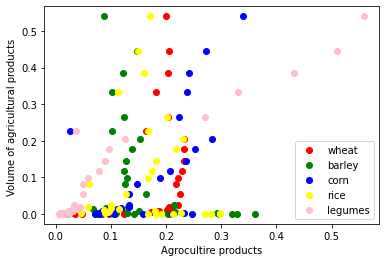

The table this chart was drawn from, first rows:
Y, wheat, barley, corn, rice, legumes
5.29E-05, 2.24E-02, 3.28E-01, 2.47E-01, 2.82E-01, 7.49E-03
3.85E-04, 3.49E-02, 3.62E-01, 2.11E-01, 2.98E-01, 6.86E-03
3.55E-03, 3.17E-02, 2.93E-01, 2.32E-01, 2.97E-01, 8.13E-03
5.84E-05, 4.86E-02, 2.96E-01, 1.58E-01, 2.70E-01, 7.87E-03
2.21E-04, 8.34E-02, 3.19E-01, 1.07E-01, 1.68E-01, 8.76E-03
3.22E-04, 9.62E-02, 2.03E-01, 7.88E-02, 1.82E-01, 9.52E-03
7.12E-04, 1.08E-01, 1.42E-01, 7.85E-02, 2.13E-01, 1.49E-02
9.79E-04, 1.24E-01, 8.14E-02, 7.11E-02, 1.91E-01, 2.49E-02
1.59E-03, 1.26E-01, 1.10E-01, 9.64E-02, 2.26E-01, 1.42E-02
2.47E-03, 1.23E-01, 8.37E-02, 7.50E-02, 8.86E-02, 1.17E-02
3.75E-03, 1.29E-01, 1.29E-01, 8.12E-02, 4.60E-02, 1.32E-02
5.79E-03, 1.73E-01, 2.16E-01, 8.45E-02, 9.49E-02, 2.67E-02
7.27E-03, 1.88E-01, 1.51E-01, 8.40E-02, 1.79E-01, 2.23E-02
8.22E-03, 1.84E-01, 1.01E-01, 8.98E-02, 9.62E-02, 3.20E-02
1.06E-02, 2.03E-01, 1.04E-01, 9.44E-02, 8.78E-02, 2.77E-02
1.34E-02, 2.04E-01, 6.74E-02, 1.12E-01, 1.15E-01, 3.92E-02
1.66E-02, 2.07E-01, 9.15E-02, 1.19E-01, 1.01E-01, 4.24E-02
2.01E-02, 2.06E-01, 1.31E-01, 1.33E-01, 5.81E-02, 4.44E-02
2.43E-02, 2.22E-01, 2.15E-01, 1.33E-01, 9.95E-02, 3.25E-02
5.49E-02, 2.26E-01, 1.64E-01, 1.33E-01, 1.28E-01, 4.91E-02
8.06E-02, 2.18E-01, 1.26E-01, 1.47E-01, 6.13E-02, 4.91E-02
9.92E-02, 2.21E-01, 1.30E-01, 1.88E-01, 1.67E-01, 5.93E-02
1.18E-01, 2.29E-01, 1.25E-01, 2.07E-01, 1.74E-01, 7.92E-02
1.46E-01, 2.33E-01, 1.28E-01, 2.36E-01, 1.82E-01, 8.98E-02
1.77E-01, 2.33E-01, 1.39E-01, 2.53E-01, 2.18E-01, 9.70E-02
2.06E-01, 2.32E-01, 1.54E-01, 2.83E-01, 2.31E-01, 1.25E-01
2.64E-01, 2.03E-01, 1.23E-01, 2.24E-01, 2.02E-01, 2.70E-01
3.34E-01, 1.81E-01, 1.03E-01, 2.37E-01, 1.13E-01, 3.30E-01
3.85E-01, 2.04E-01, 1.22E-01, 2.42E-01, 1.61E-01, 4.31E-01
4.45E-01, 2.06E-01, 1.48E-01, 2.73E-01, 1.50E-01, 5.10E-01
5.40E-01, 2.00E-01, 8.79E-02, 3.39E-01, 1.71E-01, 5.58E-01
2.26E-01, 1.64E-01, 1.02E-01, 2.53E-02, 1.67E-01, 3.70E-02
